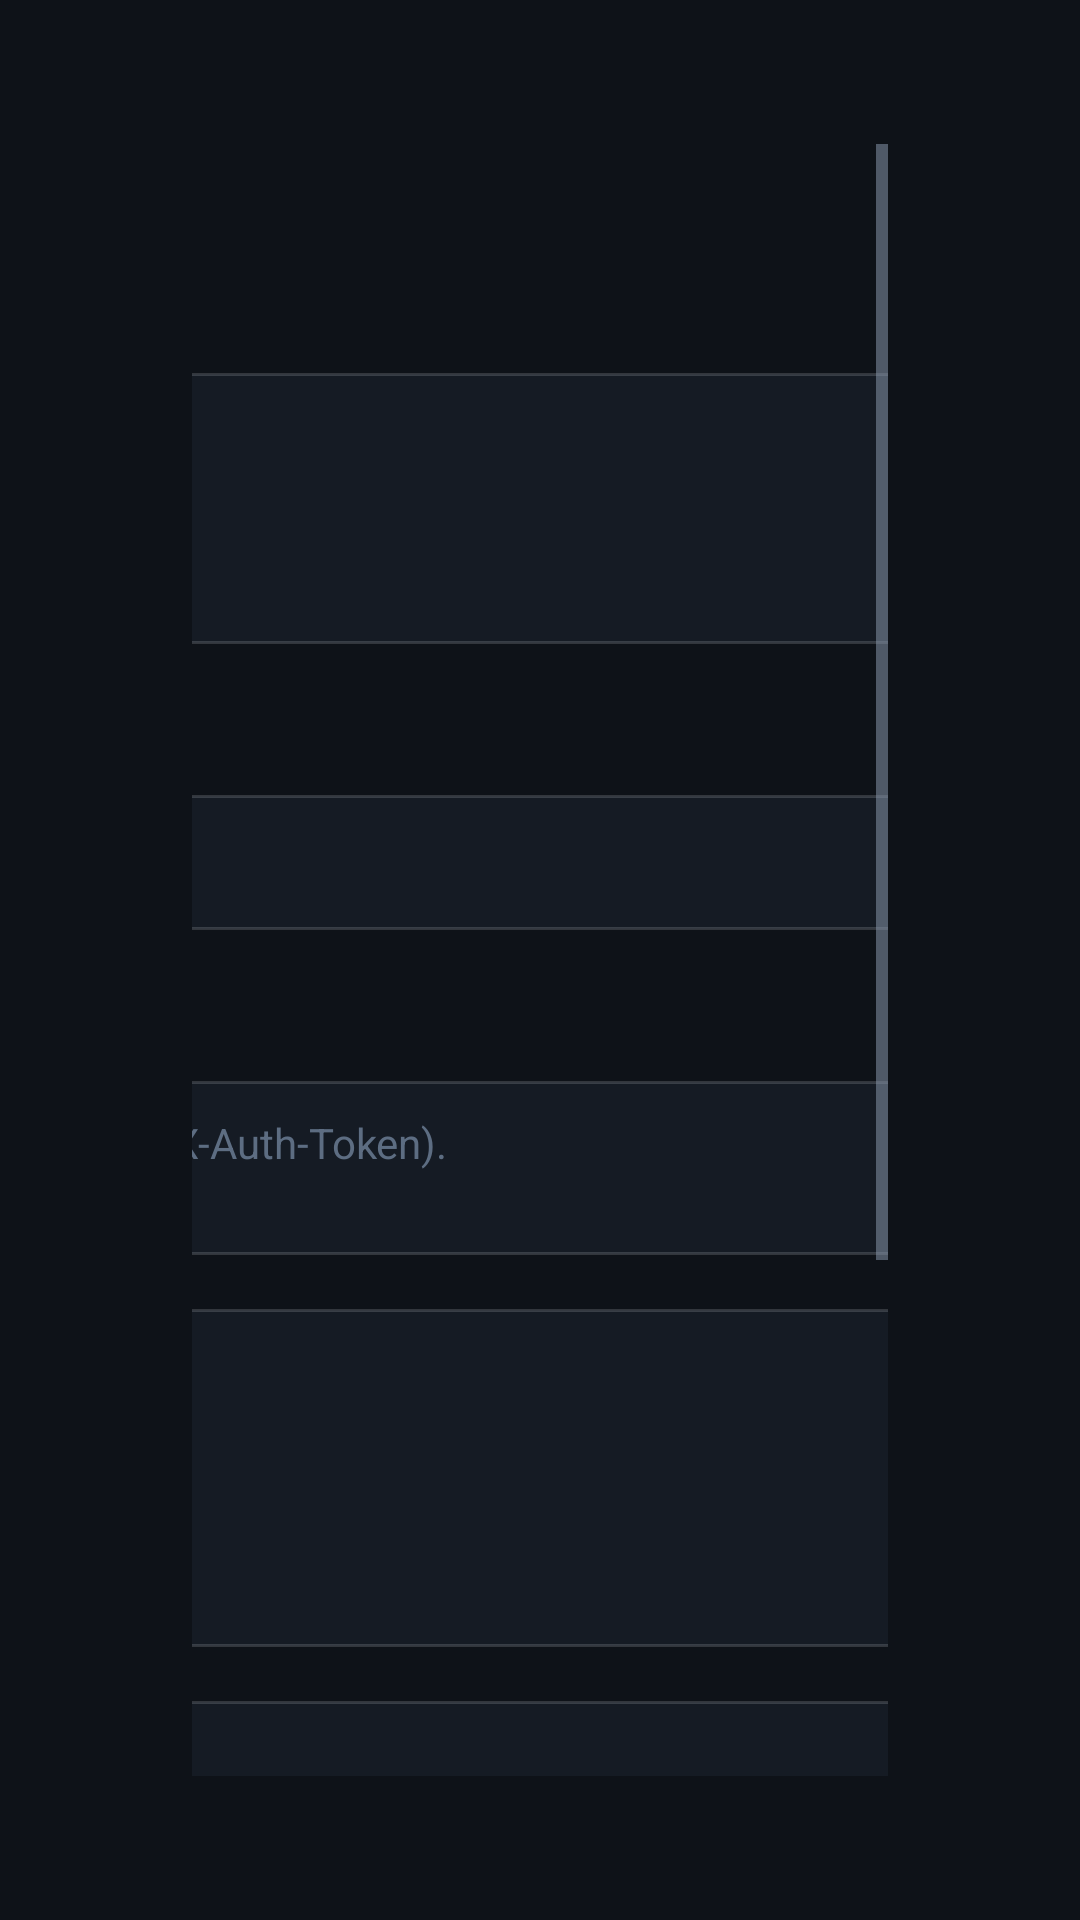

Reconstruct the res/layout file that produces this screen, plus the resources it refers to.
<!-- AndroidManifest.xml: activity theme Theme.TVMaestro -->
<!-- res/layout/activity_settings.xml -->
<?xml version="1.0" encoding="utf-8"?>
<ScrollView xmlns:android="http://schemas.android.com/apk/res/android"
    android:layout_width="match_parent"
    android:layout_height="match_parent"
    android:background="@color/bg"
    android:fillViewport="true"
    android:paddingStart="64dp"
    android:paddingTop="48dp"
    android:paddingEnd="64dp"
    android:paddingBottom="48dp">

    <LinearLayout
        android:layout_width="840dp"
        android:layout_height="wrap_content"
        android:layout_gravity="center_horizontal"
        android:orientation="vertical">

        <TextView
            android:layout_width="wrap_content"
            android:layout_height="wrap_content"
            android:text="@string/settings"
            android:textColor="@color/text"
            android:textSize="36sp"
            android:textStyle="bold" />

        <LinearLayout
            android:layout_width="match_parent"
            android:layout_height="wrap_content"
            android:layout_marginTop="28dp"
            android:background="@drawable/bg_card"
            android:orientation="vertical"
            android:padding="28dp">

            <TextView
                style="@style/Text.TVMaestro.Caption"
                android:layout_width="wrap_content"
                android:layout_height="wrap_content"
                android:text="@string/section_control" />

            <TextView
                android:layout_width="wrap_content"
                android:layout_height="wrap_content"
                android:layout_marginTop="18dp"
                android:text="@string/port_label"
                android:textColor="@color/text_dim"
                android:textSize="14sp" />

            <EditText
                android:id="@+id/portInput"
                android:layout_width="match_parent"
                android:layout_height="wrap_content"
                android:layout_marginTop="8dp"
                android:importantForAutofill="no"
                android:inputType="number" />

            <TextView
                android:layout_width="wrap_content"
                android:layout_height="wrap_content"
                android:layout_marginTop="16dp"
                android:text="@string/token_label"
                android:textColor="@color/text_dim"
                android:textSize="14sp" />

            <EditText
                android:id="@+id/tokenInput"
                android:layout_width="match_parent"
                android:layout_height="wrap_content"
                android:layout_marginTop="8dp"
                android:importantForAutofill="no"
                android:inputType="text" />

            <TextView
                android:layout_width="match_parent"
                android:layout_height="wrap_content"
                android:layout_marginTop="10dp"
                android:text="@string/token_hint"
                android:textColor="@color/text_faint"
                android:textSize="14sp" />
        </LinearLayout>

        <LinearLayout
            android:layout_width="match_parent"
            android:layout_height="wrap_content"
            android:layout_marginTop="18dp"
            android:background="@drawable/bg_card"
            android:orientation="vertical"
            android:padding="28dp">

            <TextView
                style="@style/Text.TVMaestro.Caption"
                android:layout_width="wrap_content"
                android:layout_height="wrap_content"
                android:text="@string/section_device" />

            <TextView
                android:id="@+id/deviceSummary"
                android:layout_width="match_parent"
                android:layout_height="wrap_content"
                android:layout_marginTop="16dp"
                android:fontFamily="monospace"
                android:textColor="@color/text"
                android:textSize="18sp" />
        </LinearLayout>

        <LinearLayout
            android:layout_width="match_parent"
            android:layout_height="wrap_content"
            android:layout_marginTop="18dp"
            android:background="@drawable/bg_card"
            android:orientation="vertical"
            android:padding="28dp">

            <TextView
                style="@style/Text.TVMaestro.Caption"
                android:layout_width="wrap_content"
                android:layout_height="wrap_content"
                android:text="@string/section_power" />

            <TextView
                android:layout_width="match_parent"
                android:layout_height="wrap_content"
                android:layout_marginTop="16dp"
                android:text="@string/power_hint"
                android:textColor="@color/text_dim"
                android:textSize="15sp" />

            <TextView
                android:layout_width="wrap_content"
                android:layout_height="wrap_content"
                android:layout_marginTop="16dp"
                android:text="@string/server_url_label"
                android:textColor="@color/text_dim"
                android:textSize="14sp" />

            <EditText
                android:id="@+id/serverUrlInput"
                android:layout_width="match_parent"
                android:layout_height="wrap_content"
                android:layout_marginTop="8dp"
                android:hint="@string/server_url_hint"
                android:importantForAutofill="no"
                android:inputType="textUri" />

            <TextView
                android:id="@+id/powerDetail"
                android:layout_width="match_parent"
                android:layout_height="wrap_content"
                android:layout_marginTop="12dp"
                android:textColor="@color/text_faint"
                android:textSize="14sp" />

            <LinearLayout
                android:layout_width="match_parent"
                android:layout_height="wrap_content"
                android:layout_marginTop="16dp"
                android:orientation="horizontal">

                <Button
                    android:id="@+id/testWakeButton"
                    android:layout_width="wrap_content"
                    android:layout_height="wrap_content"
                    android:layout_marginEnd="12dp"
                    android:text="@string/test_wake" />

                <Button
                    android:id="@+id/testSleepButton"
                    android:layout_width="wrap_content"
                    android:layout_height="wrap_content"
                    android:layout_marginEnd="12dp"
                    android:text="@string/test_sleep" />

                <Button
                    android:id="@+id/testCecButton"
                    android:layout_width="wrap_content"
                    android:layout_height="wrap_content"
                    android:text="@string/test_cec" />
            </LinearLayout>

            <TextView
                android:id="@+id/actionStatus"
                android:layout_width="match_parent"
                android:layout_height="wrap_content"
                android:layout_marginTop="14dp"
                android:textColor="@color/accent"
                android:textSize="16sp"
                android:visibility="gone" />
        </LinearLayout>

        <Button
            android:id="@+id/saveButton"
            style="@style/Widget.TVMaestro.Button.Primary"
            android:layout_width="wrap_content"
            android:layout_height="wrap_content"
            android:layout_gravity="end"
            android:layout_marginTop="22dp"
            android:text="@string/save" />
    </LinearLayout>
</ScrollView>
<!-- resources referenced by this layout -->
<resources>
  <color name="accent">#3ECF8E</color>
  <color name="bg">#0E1218</color>
  <color name="text">#E8EEF6</color>
  <color name="text_dim">#8B9BB0</color>
  <color name="text_faint">#5D6D82</color>
  <!-- drawable bg_card (drawable) -->
  <?xml version="1.0" encoding="utf-8"?>
  <shape xmlns:android="http://schemas.android.com/apk/res/android">
      <solid android:color="@color/panel" />
      <stroke
          android:width="1dp"
          android:color="@color/stroke_strong" />
      <corners android:radius="22dp" />
  </shape>
  <string name="port_label">Control API port</string>
  <string name="power_hint">Volume and mute use HDMI-CEC. Wake and sleep go through the TVMaestro server.</string>
  <string name="save">Save</string>
  <string name="section_control">Control API</string>
  <string name="section_device">This device</string>
  <string name="section_power">Power and volume</string>
  <string name="server_url_hint">http://tvmaestro.local:6790</string>
  <string name="server_url_label">TVMaestro server URL</string>
  <string name="settings">Settings</string>
  <string name="test_cec">Test volume up</string>
  <string name="test_sleep">Test sleep</string>
  <string name="test_wake">Test wake</string>
  <string name="token_hint">If set, the web UI device token must match (X-Auth-Token).</string>
  <string name="token_label">API token (optional)</string>
  <style name="Text.TVMaestro.Caption" parent="TextAppearance.AppCompat">
          <item name="android:textColor">@color/text_dim</item>
          <item name="android:textSize">12sp</item>
          <item name="android:textStyle">bold</item>
          <item name="android:letterSpacing">0.14</item>
          <item name="android:textAllCaps">true</item>
      </style>
  <style name="Widget.TVMaestro.Button.Primary">
          <item name="android:background">@drawable/bg_button_primary</item>
          <item name="android:textColor">@color/accent_on</item>
          <item name="android:textStyle">bold</item>
      </style>
  <color name="panel">#151B24</color>
  <color name="stroke_strong">#29E8EEF6</color>
  <!-- drawable bg_button_primary (drawable) -->
  <?xml version="1.0" encoding="utf-8"?>
  <selector xmlns:android="http://schemas.android.com/apk/res/android">
      <item android:state_focused="true">
          <shape>
              <solid android:color="@color/accent" />
              <stroke
                  android:width="3dp"
                  android:color="@color/text" />
              <corners android:radius="10dp" />
          </shape>
      </item>
      <item>
          <shape>
              <solid android:color="@color/accent" />
              <corners android:radius="10dp" />
          </shape>
      </item>
  </selector>
  <color name="accent_on">#062016</color>
  <style name="Widget.TVMaestro.Button" parent="Widget.AppCompat.Button">
          <item name="android:background">@drawable/bg_button</item>
          <item name="backgroundTint">@null</item>
          <item name="android:backgroundTint">@null</item>
          <item name="android:textColor">@color/text</item>
          <item name="android:textAllCaps">false</item>
          <item name="android:textSize">16sp</item>
          <item name="android:minHeight">48dp</item>
          <item name="android:minWidth">0dp</item>
          <item name="android:paddingStart">22dp</item>
          <item name="android:paddingEnd">22dp</item>
          <item name="android:stateListAnimator">@animator/focus_scale</item>
      </style>
  <style name="Widget.TVMaestro.Field" parent="Widget.AppCompat.EditText">
          <item name="android:background">@drawable/bg_field</item>
          <item name="android:textColor">@color/text</item>
          <item name="android:textColorHint">@color/text_faint</item>
          <item name="android:textSize">18sp</item>
          <item name="android:padding">14dp</item>
          <item name="android:minHeight">48dp</item>
      </style>
  <color name="accent_dim">#263ECF8E</color>
</resources>
